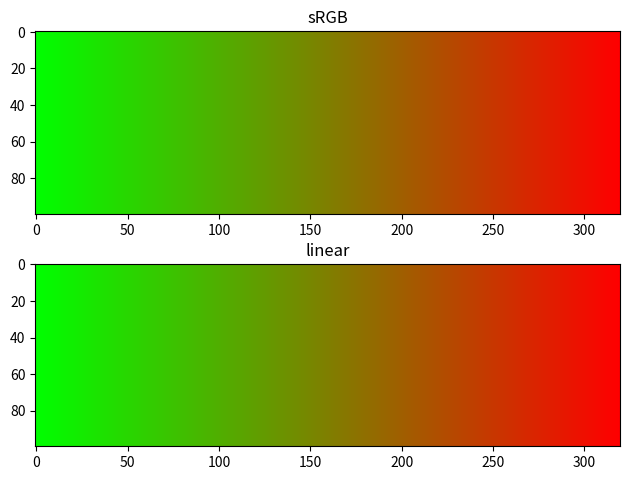

Write the Python code that produced this figure.
import numpy as np
import matplotlib.pyplot as plt


def XYZ_to_sRGB(c_xyz):
	# convert a single color with values in [0..1]
	# e.g. XYZ_to_sRGB([0.2, 0.1, 0.9]) yields [0.237, 0.194, 0.974]
	# TODO: implement...
	
	return c_rgb


def sRGB_to_XYZ(c_rgb):
	# convert a single color with values in [0..1]
	# e.g. sRGB_to_XYZ([1, 0, 1]) yields [0.5932, 0.2848, 0.9788]
	# TODO: implement...
	
	return c_xyz




# sRGB interpolation:
gradient_sRGB = np.zeros((320, 3))
for i, a in enumerate(np.linspace(0, 1, gradient_sRGB.shape[0])):
	gradient_sRGB[i,:] = [a, 1-a, 0]


# linear interpolation:
gradient_lin = np.zeros((320, 3))
for i, a in enumerate(np.linspace(0, 1, gradient_lin.shape[0])):
	# TODO: adapt this line to interpolate colors in XYZ space
	gradient_lin[i,:] = [a, 1-a, 0]
	
plt.figure("interpolation comparisson")
plt.subplot(211)
plt.gca().set_title("sRGB")
plt.imshow(np.tile(gradient_sRGB, (100, 1, 1)))
plt.subplot(212)
plt.gca().set_title("linear")
plt.imshow(np.tile(gradient_lin, (100, 1, 1)))
plt.tight_layout()

